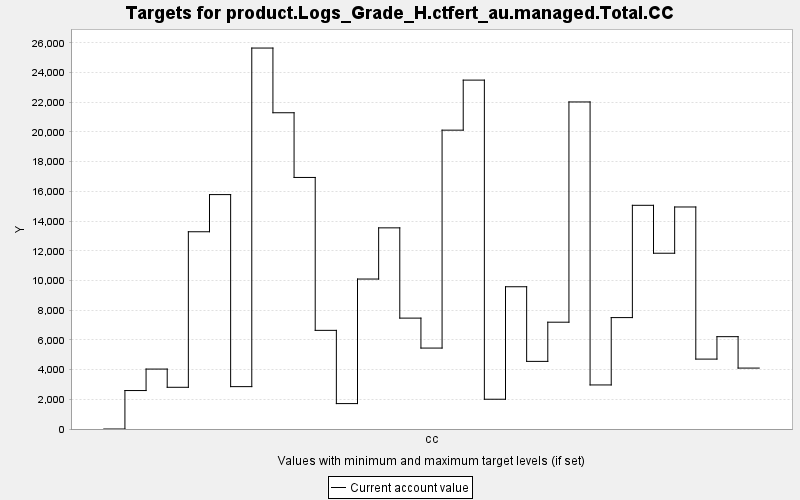

The data file committed next to this chart (first rows):
TARGET, PERIOD, YEAR, PERIODWIDTH, MINIMUM, MAXIMUM, MINWEIGHT, MAXWEIGHT, CURRENT, SUMMARY
product.Logs_Grade_H.ctfert_au.managed.T…, 0, 0, 10.0, 0.0, 10000, 1.0, 1.0, 0.0, 0.0
product.Logs_Grade_H.ctfert_au.managed.T…, 1, 10, 10.0, 0.0, 10000, 1.0, 1.0, 2589, 0.0
product.Logs_Grade_H.ctfert_au.managed.T…, 2, 20, 10.0, 0.0, 10000, 1.0, 1.0, 4035, 0.0
product.Logs_Grade_H.ctfert_au.managed.T…, 3, 30, 10.0, 0.0, 10000, 1.0, 1.0, 2808, 0.0
product.Logs_Grade_H.ctfert_au.managed.T…, 4, 40, 10.0, 0.0, 10000, 1.0, 1.0, 13280, 0.0
product.Logs_Grade_H.ctfert_au.managed.T…, 5, 50, 10.0, 0.0, 10000, 1.0, 1.0, 15782, 0.0
product.Logs_Grade_H.ctfert_au.managed.T…, 6, 60, 10.0, 0.0, 10000, 1.0, 1.0, 2853, 0.0
product.Logs_Grade_H.ctfert_au.managed.T…, 7, 70, 10.0, 0.0, 10000, 1.0, 1.0, 25648, 0.0
product.Logs_Grade_H.ctfert_au.managed.T…, 8, 80, 10.0, 0.0, 10000, 1.0, 1.0, 21292, 0.0
product.Logs_Grade_H.ctfert_au.managed.T…, 9, 90, 10.0, 0.0, 10000, 1.0, 1.0, 16936, 0.0
product.Logs_Grade_H.ctfert_au.managed.T…, 10, 100, 10.0, 0.0, 10000, 1.0, 1.0, 6641, 0.0
product.Logs_Grade_H.ctfert_au.managed.T…, 11, 110, 10.0, 0.0, 10000, 1.0, 1.0, 1711, 0.0
product.Logs_Grade_H.ctfert_au.managed.T…, 12, 120, 10.0, 0.0, 10000, 1.0, 1.0, 10096, 0.0
product.Logs_Grade_H.ctfert_au.managed.T…, 13, 130, 10.0, 0.0, 10000, 1.0, 1.0, 13542, 0.0
product.Logs_Grade_H.ctfert_au.managed.T…, 14, 140, 10.0, 0.0, 10000, 1.0, 1.0, 7466, 0.0
product.Logs_Grade_H.ctfert_au.managed.T…, 15, 150, 10.0, 0.0, 10000, 1.0, 1.0, 5449, 0.0
product.Logs_Grade_H.ctfert_au.managed.T…, 16, 160, 10.0, 0.0, 10000, 1.0, 1.0, 20120, 0.0
product.Logs_Grade_H.ctfert_au.managed.T…, 17, 170, 10.0, 0.0, 10000, 1.0, 1.0, 23489, 0.0
product.Logs_Grade_H.ctfert_au.managed.T…, 18, 180, 10.0, 0.0, 10000, 1.0, 1.0, 2004, 0.0
product.Logs_Grade_H.ctfert_au.managed.T…, 19, 190, 10.0, 0.0, 10000, 1.0, 1.0, 9577, 0.0
product.Logs_Grade_H.ctfert_au.managed.T…, 20, 200, 10.0, 0.0, 10000, 1.0, 1.0, 4553, 0.0
product.Logs_Grade_H.ctfert_au.managed.T…, 21, 210, 10.0, 0.0, 10000, 1.0, 1.0, 7191, 0.0
product.Logs_Grade_H.ctfert_au.managed.T…, 22, 220, 10.0, 0.0, 10000, 1.0, 1.0, 22019, 0.0
product.Logs_Grade_H.ctfert_au.managed.T…, 23, 230, 10.0, 0.0, 10000, 1.0, 1.0, 2966, 0.0
product.Logs_Grade_H.ctfert_au.managed.T…, 24, 240, 10.0, 0.0, 10000, 1.0, 1.0, 7501, 0.0
product.Logs_Grade_H.ctfert_au.managed.T…, 25, 250, 10.0, 0.0, 10000, 1.0, 1.0, 15060, 0.0
product.Logs_Grade_H.ctfert_au.managed.T…, 26, 260, 10.0, 0.0, 10000, 1.0, 1.0, 11834, 0.0
product.Logs_Grade_H.ctfert_au.managed.T…, 27, 270, 10.0, 0.0, 10000, 1.0, 1.0, 14948, 0.0
product.Logs_Grade_H.ctfert_au.managed.T…, 28, 280, 10.0, 0.0, 10000, 1.0, 1.0, 4706, 0.0
product.Logs_Grade_H.ctfert_au.managed.T…, 29, 290, 10.0, 0.0, 10000, 1.0, 1.0, 6217, 0.0
product.Logs_Grade_H.ctfert_au.managed.T…, 30, 300, 10.0, 0.0, 10000, 1.0, 1.0, 4102, 0.0
